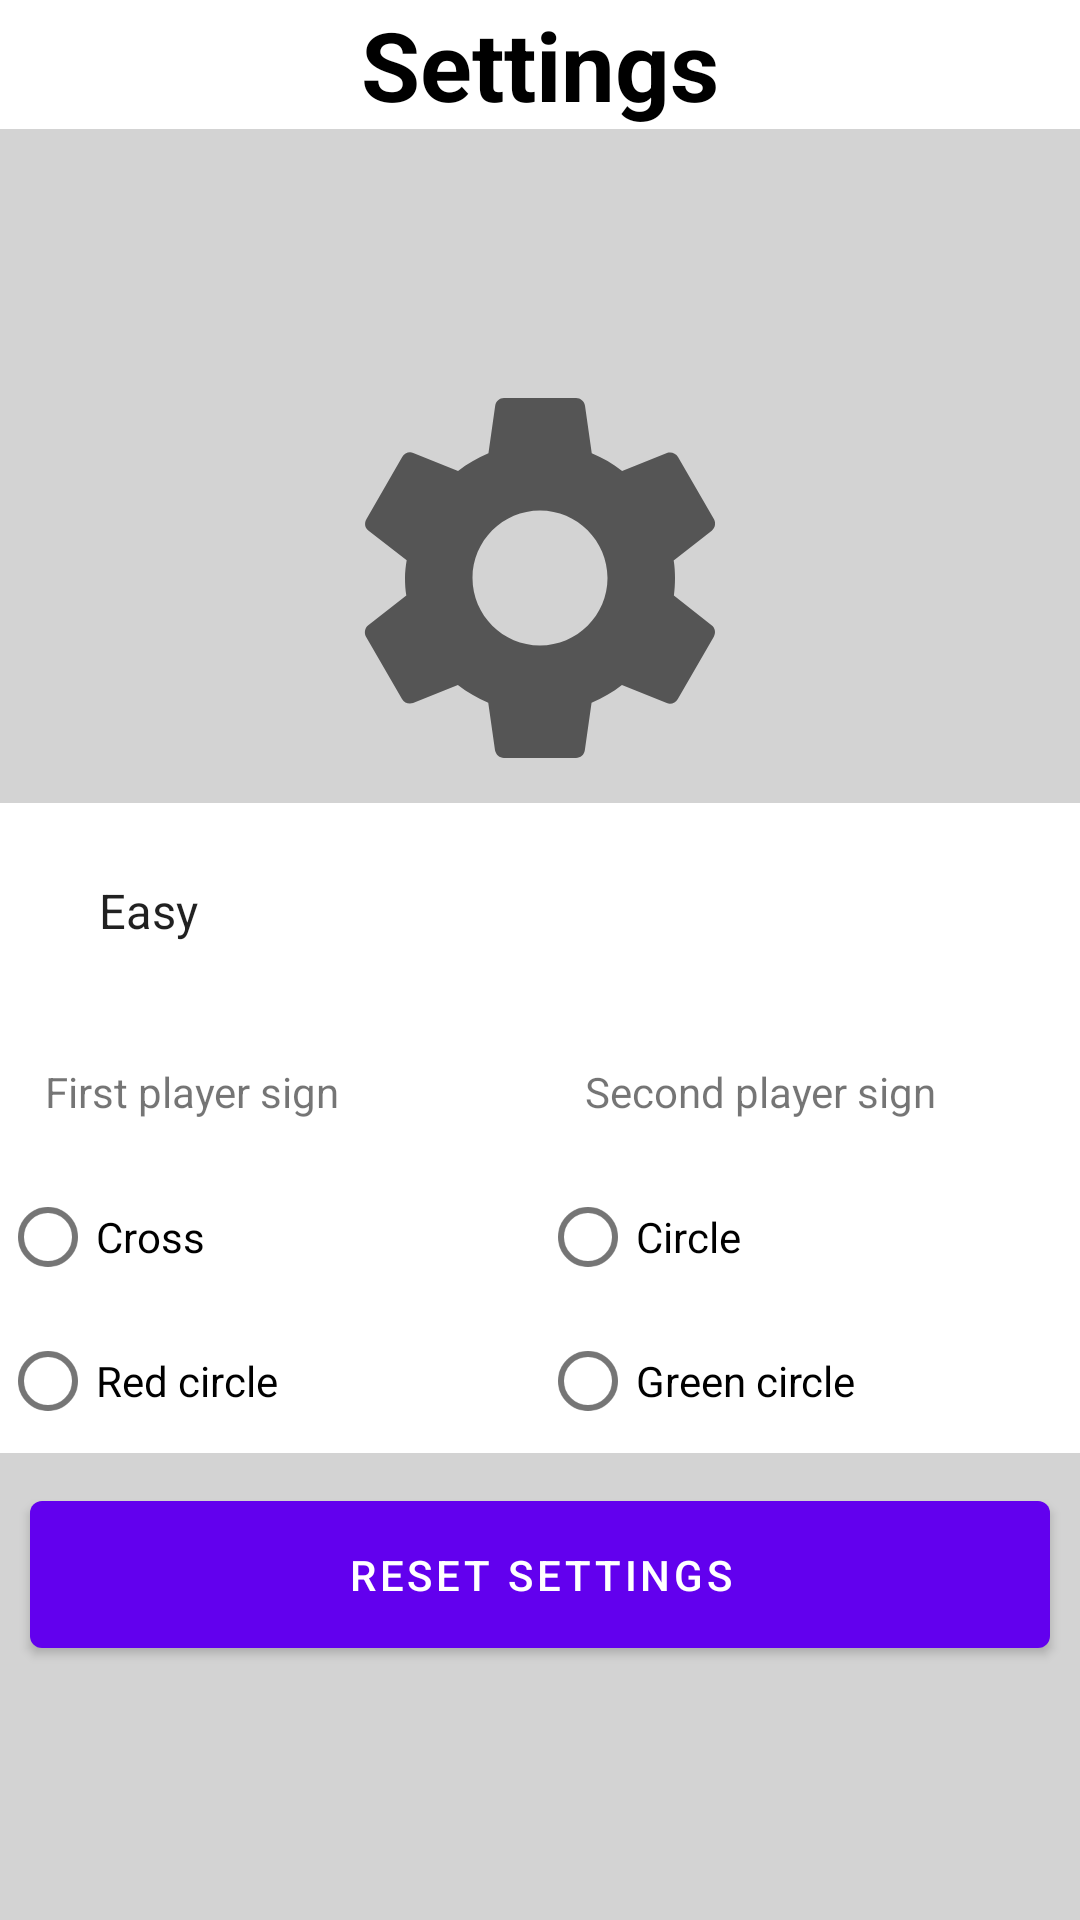

Write the Android layout XML for this screen, with the resource values it uses.
<!-- AndroidManifest.xml: application theme Theme.TickTackToe -->
<!-- res/layout/activity_settings.xml -->
<RelativeLayout
    android:id="@+id/rlMain"
    xmlns:android="http://schemas.android.com/apk/res/android"
    android:layout_height="match_parent"
    android:layout_width="match_parent">

    <TextView
        android:id="@+id/tvSettingsTitle"
        android:gravity="center|top"
        android:layout_gravity="center"
        android:text="@string/settings"
        android:textSize="@dimen/default_text_size"
        android:textColor="@color/black"
        android:textStyle="bold"
        android:layout_width="match_parent"
        android:layout_height="wrap_content"/>

    <LinearLayout
        android:id="@+id/llSettingsMain"
        android:layout_width="match_parent"
        android:layout_height="match_parent"
        android:layout_below="@id/tvSettingsTitle"
        android:background="@color/grid_element_light"
        android:gravity="center"
        android:orientation="vertical" >

        <ImageView
            android:id="@+id/ivSettings"
            android:layout_width="@dimen/settings_image_dim"
            android:layout_height="@dimen/settings_image_dim"
            android:layout_gravity="center"
            android:gravity="center|top"
            android:src="@drawable/ic_baseline_settings_24" />

        <LinearLayout
            android:background="@color/white"
            android:layout_width="match_parent"
            android:layout_height="wrap_content"
            android:orientation="horizontal">

            <Spinner
                android:id="@+id/spinnerDifficulty"
                android:background="@color/white"
                android:padding="@dimen/settings_element_padding"
                android:layout_width="wrap_content"
                android:entries="@array/difficulty_levels_array"
                android:prompt="@string/change_difficulty_level"
                android:layout_height="wrap_content" />

            <TextView
                android:id="@+id/tvSettingsDifficultyDesc"
                android:background="@color/white"
                android:padding="@dimen/grid_element_padding"
                android:layout_width="match_parent"
                android:layout_height="wrap_content"/>

        </LinearLayout>

    <LinearLayout
        android:background="@color/white"
        android:layout_width="match_parent"
        android:layout_height="wrap_content"
        android:orientation="horizontal">

        <LinearLayout
            android:background="@color/white"
            android:layout_width="0dp"
            android:layout_weight="1"
            android:layout_height="wrap_content"
            android:orientation="vertical">

            <TextView
                android:background="@color/white"
                android:text="@string/change_first_player_sign"
                android:padding="@dimen/grid_element_padding"
                android:layout_width="match_parent"
                android:layout_height="wrap_content"/>

            <RadioGroup xmlns:android="http://schemas.android.com/apk/res/android"
                android:layout_width="match_parent"
                android:layout_height="wrap_content"
                android:orientation="vertical">

                <RadioButton android:id="@+id/firstPlayerCross"
                    android:layout_width="wrap_content"
                    android:layout_height="wrap_content"
                    android:text="@string/cross"/>

                <RadioButton android:id="@+id/firstPlayerRedCircle"
                    android:layout_width="wrap_content"
                    android:layout_height="wrap_content"
                    android:text="@string/red_circle"/>
            </RadioGroup>
        </LinearLayout>

        <LinearLayout
            android:background="@color/white"
            android:layout_width="0dp"
            android:layout_weight="1"
            android:layout_height="wrap_content"
            android:orientation="vertical">

            <TextView
                android:background="@color/white"
                android:text="@string/change_second_player_sign"
                android:padding="@dimen/grid_element_padding"
                android:layout_width="match_parent"
                android:layout_height="wrap_content"/>

            <RadioGroup xmlns:android="http://schemas.android.com/apk/res/android"
                android:layout_width="match_parent"
                android:layout_height="wrap_content"
                android:orientation="vertical">

                <RadioButton android:id="@+id/secondPlayerCircle"
                    android:layout_width="wrap_content"
                    android:layout_height="wrap_content"
                    android:text="@string/circle"/>

                <RadioButton android:id="@+id/secondPlayerGreenCircle"
                    android:layout_width="wrap_content"
                    android:layout_height="wrap_content"
                    android:text="@string/green_circle"/>
            </RadioGroup>
        </LinearLayout>

    </LinearLayout>

        <Button
            android:id="@+id/btnSettingsResetToDefault"
            android:padding="@dimen/grid_element_padding"
            android:text="@string/button_reset_settings"
            android:layout_margin="@dimen/main_menu_app_button_margin"
            android:layout_width="match_parent"
            android:layout_height="wrap_content"/>

    </LinearLayout>

</RelativeLayout>
<!-- resources referenced by this layout -->
<resources>
  <string-array name="difficulty_levels_array">
          <item>Easy</item>
          <item>Medium</item>
          <item>Hard</item>
      </string-array>
  <color name="black">#FF000000</color>
  <color name="grid_element_light">#D3D3D3</color>
  <color name="white">#FFFFFFFF</color>
  <dimen name="default_text_size">32sp</dimen>
  <dimen name="grid_element_padding">15dp</dimen>
  <dimen name="main_menu_app_button_margin">10dp</dimen>
  <dimen name="settings_element_padding">25dp</dimen>
  <dimen name="settings_image_dim">150dp</dimen>
  <!-- drawable ic_baseline_settings_24 (drawable) -->
  <vector xmlns:android="http://schemas.android.com/apk/res/android"
      android:width="100dp"
      android:height="100dp"
      android:viewportWidth="24"
      android:viewportHeight="24"
      android:tint="?attr/colorControlNormal">
    <path
        android:fillColor="@android:color/black"
        android:pathData="M19.14,12.94c0.04,-0.3 0.06,-0.61 0.06,-0.94c0,-0.32 -0.02,-0.64 -0.07,-0.94l2.03,-1.58c0.18,-0.14 0.23,-0.41 0.12,-0.61l-1.92,-3.32c-0.12,-0.22 -0.37,-0.29 -0.59,-0.22l-2.39,0.96c-0.5,-0.38 -1.03,-0.7 -1.62,-0.94L14.4,2.81c-0.04,-0.24 -0.24,-0.41 -0.48,-0.41h-3.84c-0.24,0 -0.43,0.17 -0.47,0.41L9.25,5.35C8.66,5.59 8.12,5.92 7.63,6.29L5.24,5.33c-0.22,-0.08 -0.47,0 -0.59,0.22L2.74,8.87C2.62,9.08 2.66,9.34 2.86,9.48l2.03,1.58C4.84,11.36 4.8,11.69 4.8,12s0.02,0.64 0.07,0.94l-2.03,1.58c-0.18,0.14 -0.23,0.41 -0.12,0.61l1.92,3.32c0.12,0.22 0.37,0.29 0.59,0.22l2.39,-0.96c0.5,0.38 1.03,0.7 1.62,0.94l0.36,2.54c0.05,0.24 0.24,0.41 0.48,0.41h3.84c0.24,0 0.44,-0.17 0.47,-0.41l0.36,-2.54c0.59,-0.24 1.13,-0.56 1.62,-0.94l2.39,0.96c0.22,0.08 0.47,0 0.59,-0.22l1.92,-3.32c0.12,-0.22 0.07,-0.47 -0.12,-0.61L19.14,12.94zM12,15.6c-1.98,0 -3.6,-1.62 -3.6,-3.6s1.62,-3.6 3.6,-3.6s3.6,1.62 3.6,3.6S13.98,15.6 12,15.6z"/>
  </vector>
  <string name="button_reset_settings">Reset settings</string>
  <string name="change_difficulty_level">Change difficulty level</string>
  <string name="change_first_player_sign">First player sign</string>
  <string name="change_second_player_sign">Second player sign</string>
  <string name="circle">Circle</string>
  <string name="cross">Cross</string>
  <string name="green_circle">Green circle</string>
  <string name="red_circle">Red circle</string>
  <string name="settings">Settings</string>
  <style name="Theme.TickTackToe" parent="Theme.MaterialComponents.DayNight.DarkActionBar">
          
          <item name="colorPrimary">@color/purple_500</item>
          <item name="colorPrimaryVariant">@color/purple_700</item>
          <item name="colorOnPrimary">@color/white</item>
          
          <item name="colorSecondary">@color/teal_200</item>
          <item name="colorSecondaryVariant">@color/teal_700</item>
          <item name="colorOnSecondary">@color/black</item>
          
          <item name="android:statusBarColor" tools:targetApi="l">?attr/colorPrimaryVariant</item>
          
      </style>
  <color name="purple_500">#FF6200EE</color>
  <color name="purple_700">#FF3700B3</color>
  <color name="teal_200">#FF03DAC5</color>
  <color name="teal_700">#FF018786</color>
</resources>
